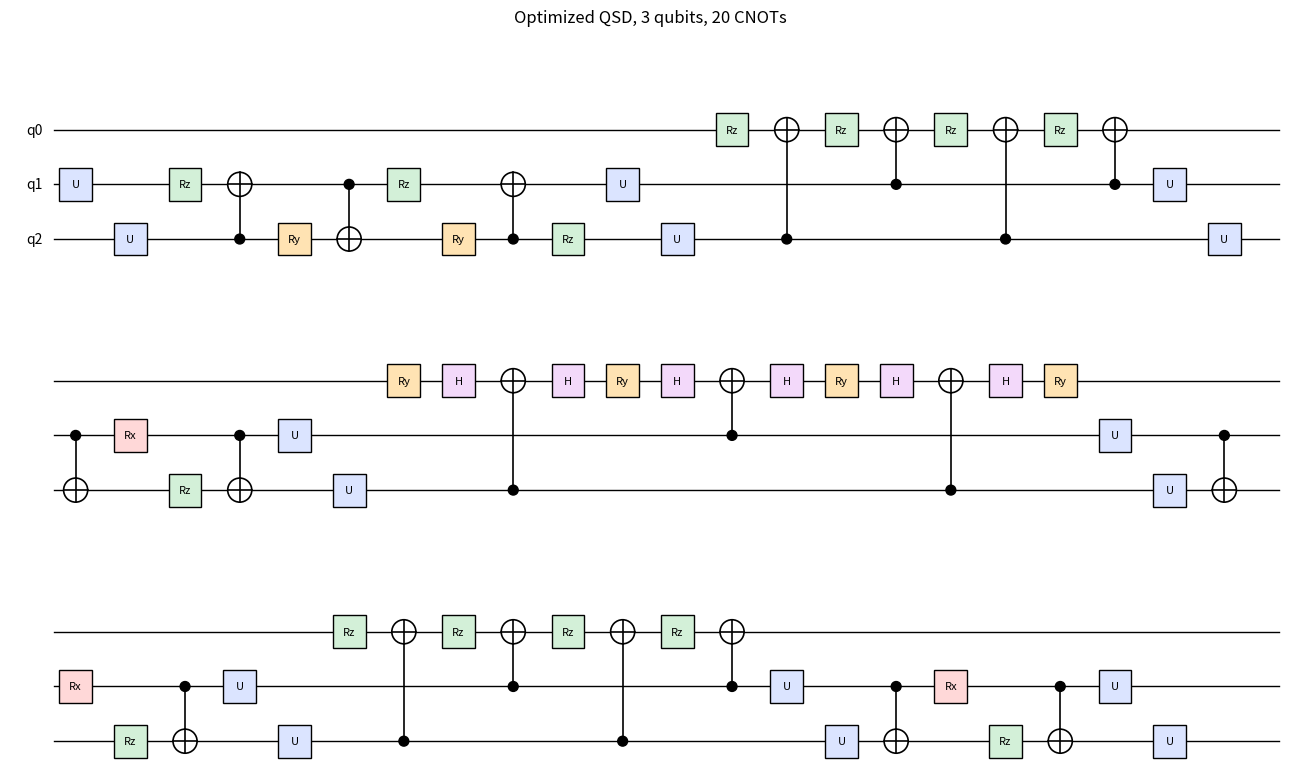

The matplotlib source for this figure:
"""
Optimized Quantum Shannon Decomposition (QSD, l = 2)
Shende, Bullock, Markov - "Synthesis of Quantum-Logic Circuits", IEEE TCAD 25(6), 2006.

Ingredients (Table I, row "QSD (l=2, optimized)":  n=2 ->3, n=3 ->20, n=4 ->100 CNOTs)
  * Thm 10/12/13 : CSD + demultiplexing -> recursion on (n-1)-qubit operators
  * recursion stops at 2-qubit operators ("blocks")           c_2 = 3, not 6
  * Appendix A   : central multiplexed Ry built from controlled-Z gates; the terminal CZ is
                   itself a multiplexor (select = top wire) and is absorbed into the left
                   multiplexor                                     saves (4^(n-2)-1)/3 CNOTs
  * Appendix B   : Thm 14 - a 2-qubit block = (2-CNOT circuit) . (diagonal). The diagonal
                   commutes through the multiplexors (their controls are the low wires) and
                   is merged into the previous block                saves 4^(n-2)-1 CNOTs
  n = 3 :  4*3 + 3*4 - 1 - 3 = 20      (general: 23/48 4^n - 3/2 2^n + 4/3)

Conventions: wire 0 = most significant qubit (kron order). Circuit = list of ops in TIME order.
Requires numpy, scipy, matplotlib (only for drawing).
"""
import numpy as np
from scipy.linalg import cossin, schur, eigh
from scipy.stats import unitary_group

# ------------------------------------------------------------------ gates ---
I2 = np.eye(2, dtype=complex)
PX = np.array([[0, 1], [1, 0]], dtype=complex)
PY = np.array([[0, -1j], [1j, 0]], dtype=complex)
PZ = np.array([[1, 0], [0, -1]], dtype=complex)
HAD = np.array([[1, 1], [1, -1]], dtype=complex) / np.sqrt(2)

def Rx(t): c, s = np.cos(t / 2), np.sin(t / 2); return np.array([[c, -1j * s], [-1j * s, c]])
def Ry(t): c, s = np.cos(t / 2), np.sin(t / 2); return np.array([[c, -s], [s, c]], dtype=complex)
def Rz(t): return np.diag([np.exp(-1j * t / 2), np.exp(1j * t / 2)])

CNOT01 = np.array([[1, 0, 0, 0], [0, 1, 0, 0], [0, 0, 0, 1], [0, 0, 1, 0]], dtype=complex)  # ctrl = 1st factor
CNOT10 = np.array([[1, 0, 0, 0], [0, 0, 0, 1], [0, 0, 1, 0], [0, 1, 0, 0]], dtype=complex)  # ctrl = 2nd factor

# op = (kind, a, b):  ("U", wire, 2x2) | ("RX"/"RY"/"RZ", wire, angle)
#                     ("CNOT", ctrl, tgt) | ("CZ", w1, w2) | ("BLOCK", (w0, w1), 4x4)  [placeholder]

# --------------------------------- multiplexed rotation (Thm 8, Gray code) ---
def mux_rotation(ops, axis, target, controls, angles, entangler="CNOT"):
    """Uniformly controlled Ry/Rz: angles[j] is applied to `target` when the control
    register (controls[0] = MSB) holds j. Uses 2^k entangling gates (CNOT, or CZ for Ry)."""
    k = len(controls)
    angles = np.asarray(angles, dtype=float)
    if k == 0:
        ops.append((axis, target, angles[0])); return
    gray = lambda i: i ^ (i >> 1)
    M = np.array([[(-1) ** bin(j & gray(i)).count("1") for j in range(2 ** k)] for i in range(2 ** k)])
    phi = M @ angles / 2 ** k
    for i in range(2 ** k):
        ops.append((axis, target, phi[i]))
        bit = (gray(i) ^ gray((i + 1) % 2 ** k)).bit_length() - 1
        ops.append((entangler, controls[k - 1 - bit], target))

# ------------------------------------------------ demultiplexing (Thm 12) ---
def demux(ops, U0, U1, wires):
    """U0 (+) U1 (select = wires[0])  =  (I x V)(D (+) D^dag)(I x W)."""
    T, V = schur(U0 @ U1.conj().T, output="complex")
    D = np.exp(0.5j * np.angle(np.diag(T)))
    W = np.diag(D) @ V.conj().T @ U1
    rest = wires[1:]
    qsd(ops, W, rest)
    mux_rotation(ops, "RZ", wires[0], rest, -2 * np.angle(D))
    qsd(ops, V, rest)

# ------------------------------------------------------------- QSD (Thm 13) --
def qsd(ops, U, wires):
    n = len(wires)
    if n == 2:                                   # stop at 2-qubit blocks (l = 2)
        ops.append(("BLOCK", tuple(wires), U)); return
    h = 2 ** (n - 1)
    (u1, u2), theta, (v1h, v2h) = cossin(U, p=h, q=h, separate=True)
    demux(ops, v1h, v2h, wires)                                   # right factor
    mux_rotation(ops, "RY", wires[0], wires[1:], 2 * theta, entangler="CZ")   # central Ry via CZ
    # Appendix A: (u1 (+) u2) . CZ = u1 (+) (u2 . Z_{wires[1]})  -> drop the terminal CZ
    assert ops.pop() == ("CZ", wires[1], wires[0])
    u2 = u2 @ np.kron(PZ, np.eye(h // 2))
    demux(ops, u1, u2, wires)                                     # left factor

# ================================================== two-qubit synthesis =====
MAGIC = np.array([[1, 0, 0, 1j], [0, 1j, 1, 0], [0, 1j, -1, 0], [1, 0, 0, -1j]]) / np.sqrt(2)
_XYZ = [np.kron(P, P) for P in (PX, PY, PZ)]
_SIGNS = np.array([np.real(np.diag(MAGIC.conj().T @ PP @ MAGIC)) for PP in _XYZ]).T   # 4x3
_LIN = np.hstack([np.ones((4, 1)), _SIGNS])                                            # [1, x_k, y_k, z_k]

def N_can(a, b, c):
    """exp(i(a XX + b YY + c ZZ))"""
    return MAGIC @ np.diag(np.exp(1j * (_SIGNS @ np.array([a, b, c])))) @ MAGIC.conj().T

def kron_factor(K):
    """K = a (x) b  ->  (a, b)"""
    R = K.reshape(2, 2, 2, 2).transpose(0, 2, 1, 3).reshape(4, 4)
    u, s, vh = np.linalg.svd(R)
    assert s[1] < 1e-8 * max(1, s[0]), "not a local operator"
    return (u[:, 0] * np.sqrt(s[0])).reshape(2, 2), (vh[0] * np.sqrt(s[0])).reshape(2, 2)

def kak(U):
    """U = e^{ig} A N(a,b,c) B, with A, B local (kron products). Returns A, B, (g,a,b,c)."""
    U = U / np.linalg.det(U) ** 0.25
    UB = MAGIC.conj().T @ U @ MAGIC
    S = UB.T @ UB                                   # symmetric unitary: Re, Im commute
    _, O = eigh(S.real + np.sqrt(2) * np.pi * 0.1 * S.imag)
    if np.linalg.det(O) < 0: O[:, 0] *= -1
    Lam = np.diag(O.T @ S @ O)
    D = np.sqrt(Lam)
    O1 = UB @ O @ np.diag(1 / D)
    if np.linalg.det(O1.real) < 0: D[0] *= -1; O1[:, 0] *= -1
    assert np.linalg.norm(O1.imag) < 1e-8
    O1 = O1.real
    A = MAGIC @ O1 @ MAGIC.conj().T
    B = MAGIC @ O.T @ MAGIC.conj().T
    g, a, b, c = np.linalg.solve(_LIN, np.angle(D))
    return A, B, (g, a, b, c)

_R = (I2 - 1j * (PX + PY + PZ)) / 2                # cyclic Clifford
if not np.allclose(_R @ PX @ _R.conj().T, PY):
    _R = _R.conj().T
assert np.allclose(_R @ PX @ _R.conj().T, PY) and np.allclose(_R @ PY @ _R.conj().T, PZ)

def _local_ops(K, w0, w1):
    a, b = kron_factor(K)
    return [("U", w0, a), ("U", w1, b)]

def synth_3cnot(M, w0, w1):
    """Any 2-qubit unitary with 3 CNOTs (Vatan-Williams form, derived via SWAP = C10 C01 C10)."""
    A, B, (g, a, b, c) = kak(M)
    p, q, r = np.pi / 2 - 2 * c, 2 * a - np.pi / 2, np.pi / 2 - 2 * b
    ops = _local_ops(B, w0, w1)
    ops += [("RZ", w0, -np.pi / 2), ("CNOT", w1, w0), ("RY", w1, r), ("CNOT", w0, w1),
            ("RZ", w0, p), ("RY", w1, q), ("CNOT", w1, w0), ("RZ", w1, np.pi / 2)]
    return ops + _local_ops(A, w0, w1)

def synth_2cnot(V, w0, w1):
    """2-qubit unitary with a vanishing canonical coordinate -> 2 CNOTs."""
    A, B, (g, *coords) = kak(V)
    half = np.pi / 2
    m = [round(x / half) for x in coords]
    res = [abs(x - mi * half) for x, mi in zip(coords, m)]
    j = int(np.argmin(res))
    assert res[j] < 1e-6, "block is not in the 2-CNOT class"
    P = [PX, PY, PZ][j]
    extra = (1j ** m[j]) * np.kron(np.linalg.matrix_power(P, m[j] % 2), np.linalg.matrix_power(P, m[j] % 2))
    coords[j] = 0.0
    k = {1: 0, 0: 1, 2: 2}[j]                        # rotate axes so the zero sits on YY
    for _ in range(k):
        coords = [coords[2], coords[0], coords[1]]
    Rk = np.linalg.matrix_power(_R, k)
    RR = np.kron(Rk, Rk)
    A2 = A @ RR.conj().T
    B2 = RR @ extra @ B
    x, _, z = coords
    ops = _local_ops(B2, w0, w1)
    ops += [("CNOT", w0, w1), ("RX", w0, -2 * x), ("RZ", w1, -2 * z), ("CNOT", w0, w1)]
    return ops + _local_ops(A2, w0, w1)

YY4 = np.kron(PY, PY)
def find_diag(M):
    """Return diagonal d0 (length 4) such that  M . diag(d0)  is implementable with 2 CNOTs
    (Appendix B / Thm 14). Uses Im tr[V (Y(x)Y) V^T (Y(x)Y)] = 0  <=>  a canonical coordinate is 0."""
    X = (M / np.linalg.det(M) ** 0.25).conj().T
    G = X @ YY4 @ X.T @ YY4
    a, b = G[0, 0] + G[3, 3], G[1, 1] + G[2, 2]
    s = np.arctan2(a.imag + b.imag, a.real - b.real)
    return np.array([np.exp(1j * s), np.exp(-1j * s), 1, 1])

def finalize_blocks(ops):
    """Replace 2-qubit BLOCK placeholders by circuits; block t = (2-CNOT circuit).(diag) and the
    diagonal is merged (through the multiplexors) into block t-1. The first block uses 3 CNOTs."""
    idx = [i for i, op in enumerate(ops) if op[0] == "BLOCK"]
    circuits, carry = [None] * len(idx), None
    for t in range(len(idx) - 1, -1, -1):
        (w0, w1), M = ops[idx[t]][1], ops[idx[t]][2]
        if carry is not None:
            M = np.diag(carry) @ M                    # diagonal of block t+1 arrives here
        if t > 0:
            d0 = find_diag(M)
            circuits[t] = synth_2cnot(M @ np.diag(d0), w0, w1)
            carry = np.conj(d0)                       # M = V . diag(conj d0): diagonal applied first
        else:
            circuits[t] = synth_3cnot(M, w0, w1)
    out, t = [], 0
    for op in ops:
        if op[0] == "BLOCK": out += circuits[t]; t += 1
        else: out.append(op)
    return out

def synthesize(U, optimize=True):
    n = int(np.log2(U.shape[0]))
    ops = []
    qsd(ops, U, list(range(n)))
    return finalize_blocks(ops)

def lower_cz(ops):
    """CZ(a,b) = (I x H) CNOT(a,b) (I x H): every CZ costs exactly one CNOT."""
    out = []
    for op in ops:
        if op[0] == "CZ": out += [("U", op[2], HAD), ("CNOT", op[1], op[2]), ("U", op[2], HAD)]
        else: out.append(op)
    return out

# ------------------------------------------------------ simulation / checks --
def op_matrix(op, n):
    kind, a, b = op
    dim = 2 ** n
    if kind in ("CNOT", "CZ"):
        M = np.zeros((dim, dim), dtype=complex)
        for x in range(dim):
            bits = [(x >> (n - 1 - w)) & 1 for w in range(n)]
            ph = 1
            if bits[a]:
                if kind == "CNOT": bits[b] ^= 1
                elif bits[b]: ph = -1
            M[sum(bit << (n - 1 - w) for w, bit in enumerate(bits)), x] = ph
        return M
    g = {"U": lambda: b, "RX": lambda: Rx(b), "RY": lambda: Ry(b), "RZ": lambda: Rz(b)}[kind]()
    mats = [I2] * n
    mats[a] = g
    out = mats[0]
    for m in mats[1:]:
        out = np.kron(out, m)
    return out

def circuit_unitary(ops, n):
    M = np.eye(2 ** n, dtype=complex)
    for op in ops:
        M = op_matrix(op, n) @ M
    return M

def count_cnots(ops):      return sum(op[0] == "CNOT" for op in ops)
def count_2q(ops):         return sum(op[0] in ("CNOT", "CZ") for op in ops)

def dist_up_to_phase(A, B):
    ph = np.trace(B.conj().T @ A)
    ph = ph / abs(ph)
    return np.linalg.norm(A / ph - B)

# ----------------------------------------------------------------- drawing ---
def draw_matplotlib(ops, n, filename="qsd_optimized_circuit.png", gates_per_row=22, title=None):
    import matplotlib
    matplotlib.use("Agg")
    import matplotlib.pyplot as plt
    from matplotlib.patches import Rectangle, Circle
    rows = [ops[i:i + gates_per_row] for i in range(0, len(ops), gates_per_row)]
    fig, axes = plt.subplots(len(rows), 1, figsize=(gates_per_row * 0.55 + 1, (n * 0.75 + 0.6) * len(rows)))
    axes = np.atleast_1d(axes)
    colors = {"U": "#dbe4ff", "H": "#f3d9fa", "RX": "#ffd8d8", "RY": "#ffe3b3", "RZ": "#d3f0d8"}
    for r, (ax, row) in enumerate(zip(axes, rows)):
        ax.set_xlim(-1.2, gates_per_row + 0.2); ax.set_ylim(-(n - 0.4), 0.6)
        ax.set_aspect("equal"); ax.axis("off")
        for w in range(n):
            ax.plot([-0.4, gates_per_row], [-w, -w], color="black", lw=1, zorder=0)
            if r == 0: ax.text(-0.6, -w, f"q{w}", ha="right", va="center", fontsize=10)
        for x, (kind, a, b) in enumerate(row):
            if kind == "CNOT":
                ax.plot([x, x], [-a, -b], color="black", lw=1.2, zorder=1)
                ax.add_patch(Circle((x, -a), 0.09, color="black", zorder=3))
                ax.add_patch(Circle((x, -b), 0.22, fc="white", ec="black", lw=1.2, zorder=2))
                ax.plot([x - 0.22, x + 0.22], [-b, -b], color="black", lw=1.2, zorder=3)
                ax.plot([x, x], [-b - 0.22, -b + 0.22], color="black", lw=1.2, zorder=3)
            elif kind == "CZ":
                ax.plot([x, x], [-a, -b], color="black", lw=1.2, zorder=1)
                for w in (a, b): ax.add_patch(Circle((x, -w), 0.09, color="black", zorder=3))
            else:
                lab = {"U": "U", "RX": "Rx", "RY": "Ry", "RZ": "Rz"}[kind]
                if kind == "U" and np.allclose(b, HAD): lab = "H"
                ax.add_patch(Rectangle((x - 0.3, -a - 0.3), 0.6, 0.6, fc=colors[lab if lab == "H" else kind],
                                       ec="black", lw=1, zorder=2))
                ax.text(x, -a, lab, ha="center", va="center", fontsize=8, zorder=3)
    if title: fig.suptitle(title, fontsize=12)
    fig.tight_layout()
    fig.savefig(filename, dpi=160, bbox_inches="tight")
    plt.close(fig)
    return filename

# -------------------------------------------------------------------- main ---
if __name__ == "__main__":
    n = 3
    U = unitary_group.rvs(2 ** n, random_state=7)
    ops = synthesize(U)
    print(f"gates: {len(ops)}   CNOT+CZ: {count_2q(ops)}   error: {dist_up_to_phase(circuit_unitary(ops, n), U):.2e}")
    ops = lower_cz(ops)                              # every CZ -> H . CNOT . H
    err = dist_up_to_phase(circuit_unitary(ops, n), U)
    print(f"after CZ -> CNOT lowering: CNOTs = {count_cnots(ops)}  (paper: 20)   error = {err:.2e}")
    assert count_cnots(ops) == 20 and err < 1e-9
    print("figure:", draw_matplotlib(ops, n, "qsd_optimized_circuit.png",
                                     title=f"Optimized QSD, {n} qubits, {count_cnots(ops)} CNOTs"))
